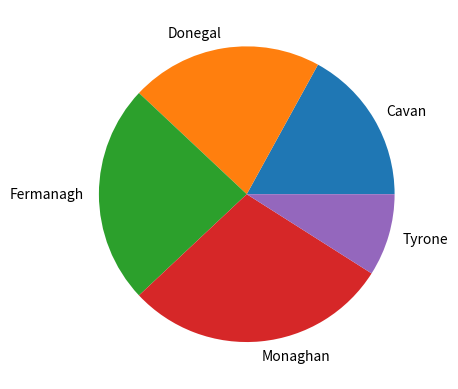

The matplotlib source for this figure:
# Lab topic week 08. Plotting. Question 11
# Author: Sam Tracey


import numpy as np
import matplotlib.pyplot as plt

possibleCounties = ['Cavan', 'Monaghan', 'Fermanagh', 'Tyrone','Donegal']

counties = np.random.choice(possibleCounties ,p=[0.1, 0.3, 0.2, 0.12, 0.28 ],size=(100))

unique, counts = np.unique(counties, return_counts=True)

plt.pie(counts, labels= unique)
plt.show()

